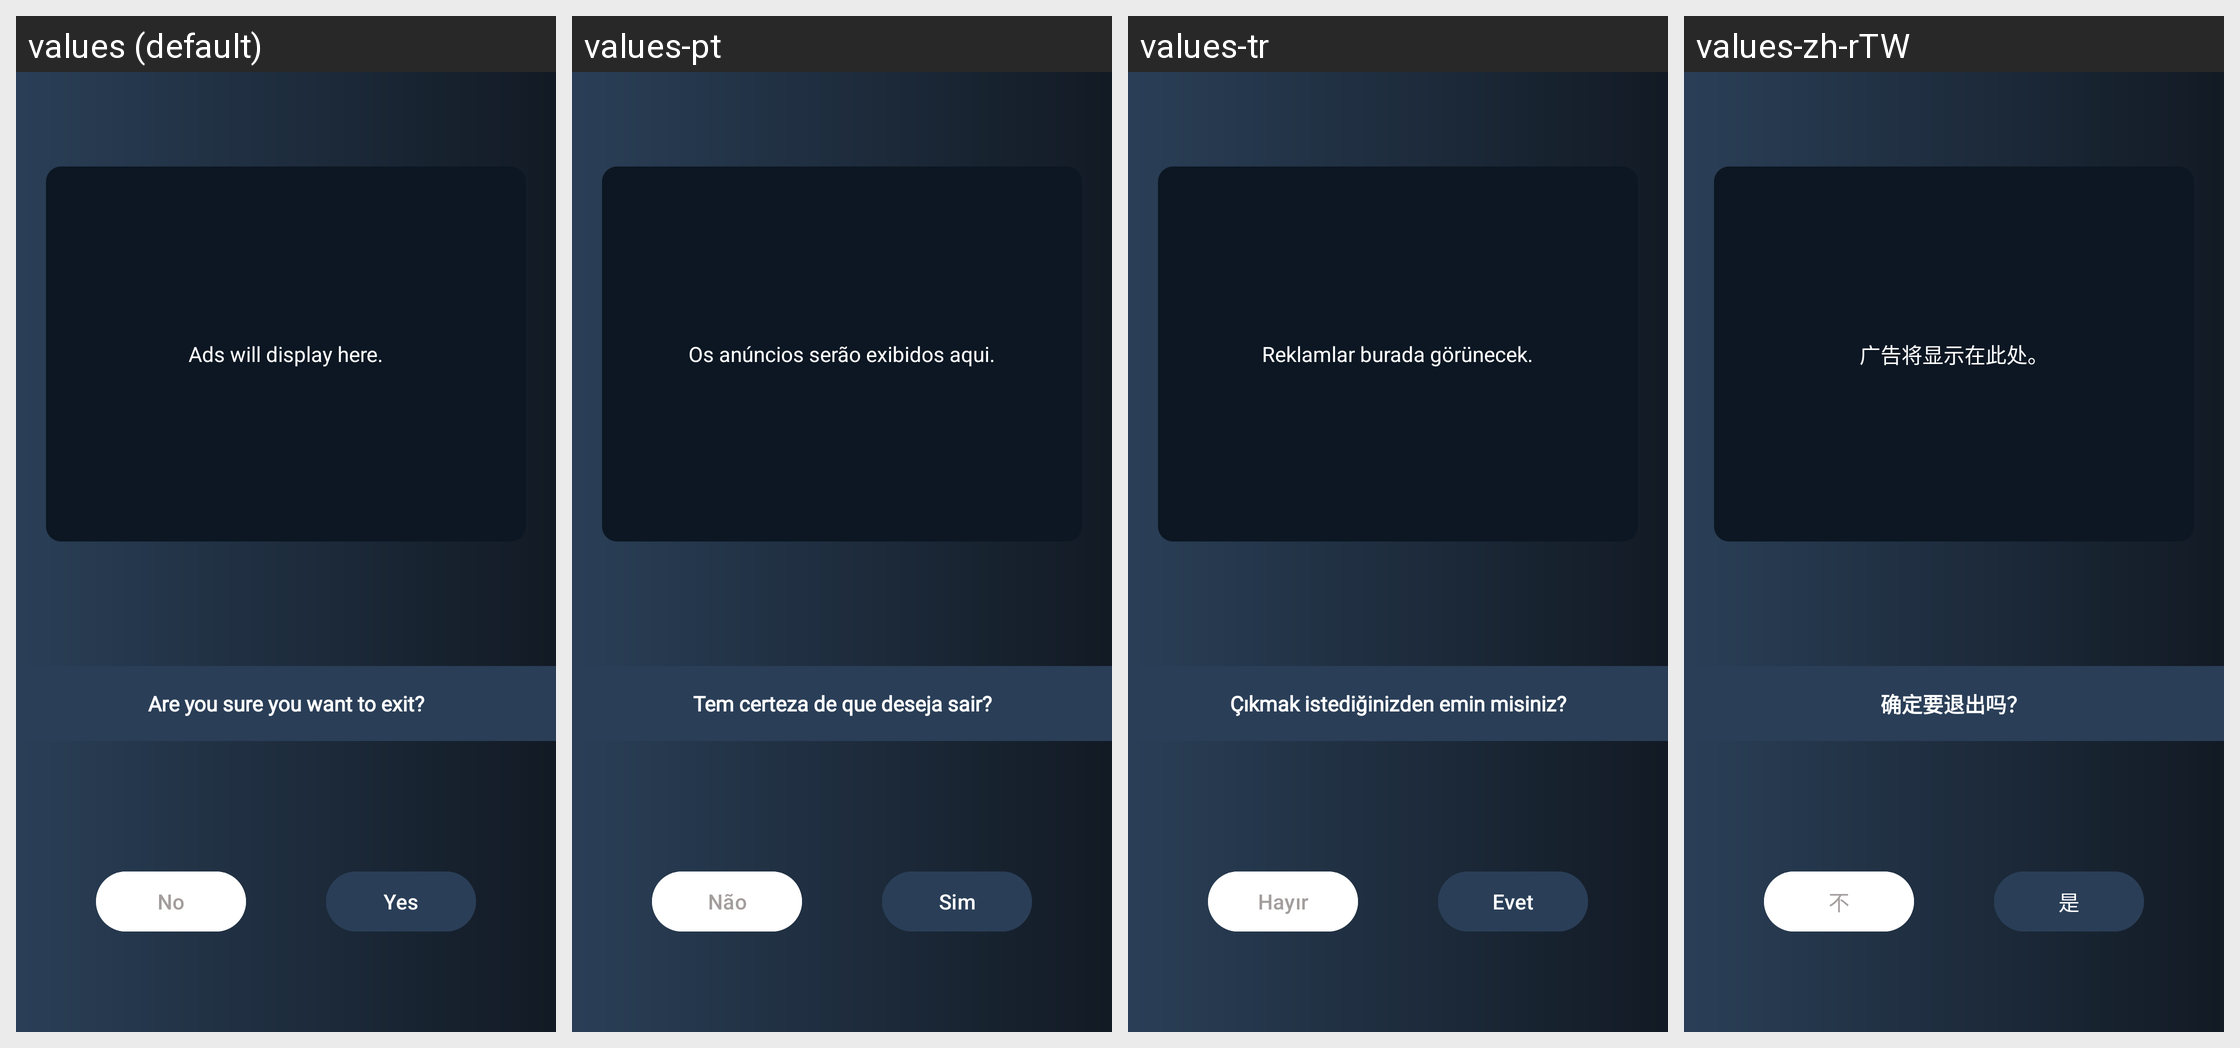

For this localized Android screen grid, give each drawn string resource with its value in every locale shown.
Android screen res/layout/exit_dialogue.xml rendered under 4 locales, left to right: values (default), values-pt, values-tr, values-zh-rTW. Device: Nexus 5 (rendered at 1080×1920; each locale shown at half size, 540×960, under a caption strip naming it); theme Theme.FakeCalling.
Other locales in the repository, not shown: values-ar, values-fil, values-fr, values-hi, values-ru, values-ur.
Strings drawn on this screen, with the default value and each locale's value (text and hints the layout hard-codes, and strings that could not be matched under every locale, appear in the picture but are not listed):

ads_will_display_here
  values: Ads will display here.
  values-pt: Os anúncios serão exibidos aqui.
  values-tr: Reklamlar burada görünecek.
  values-zh-rTW: 广告将显示在此处。

are_you_sure_you_want_to_exit
  values: Are you sure you want to exit?
  values-pt: Tem certeza de que deseja sair?
  values-tr: Çıkmak istediğinizden emin misiniz?
  values-zh-rTW: 确定要退出吗？

no
  values: No
  values-pt: Não
  values-tr: Hayır
  values-zh-rTW: 不

yes
  values: Yes
  values-pt: Sim
  values-tr: Evet
  values-zh-rTW: 是
